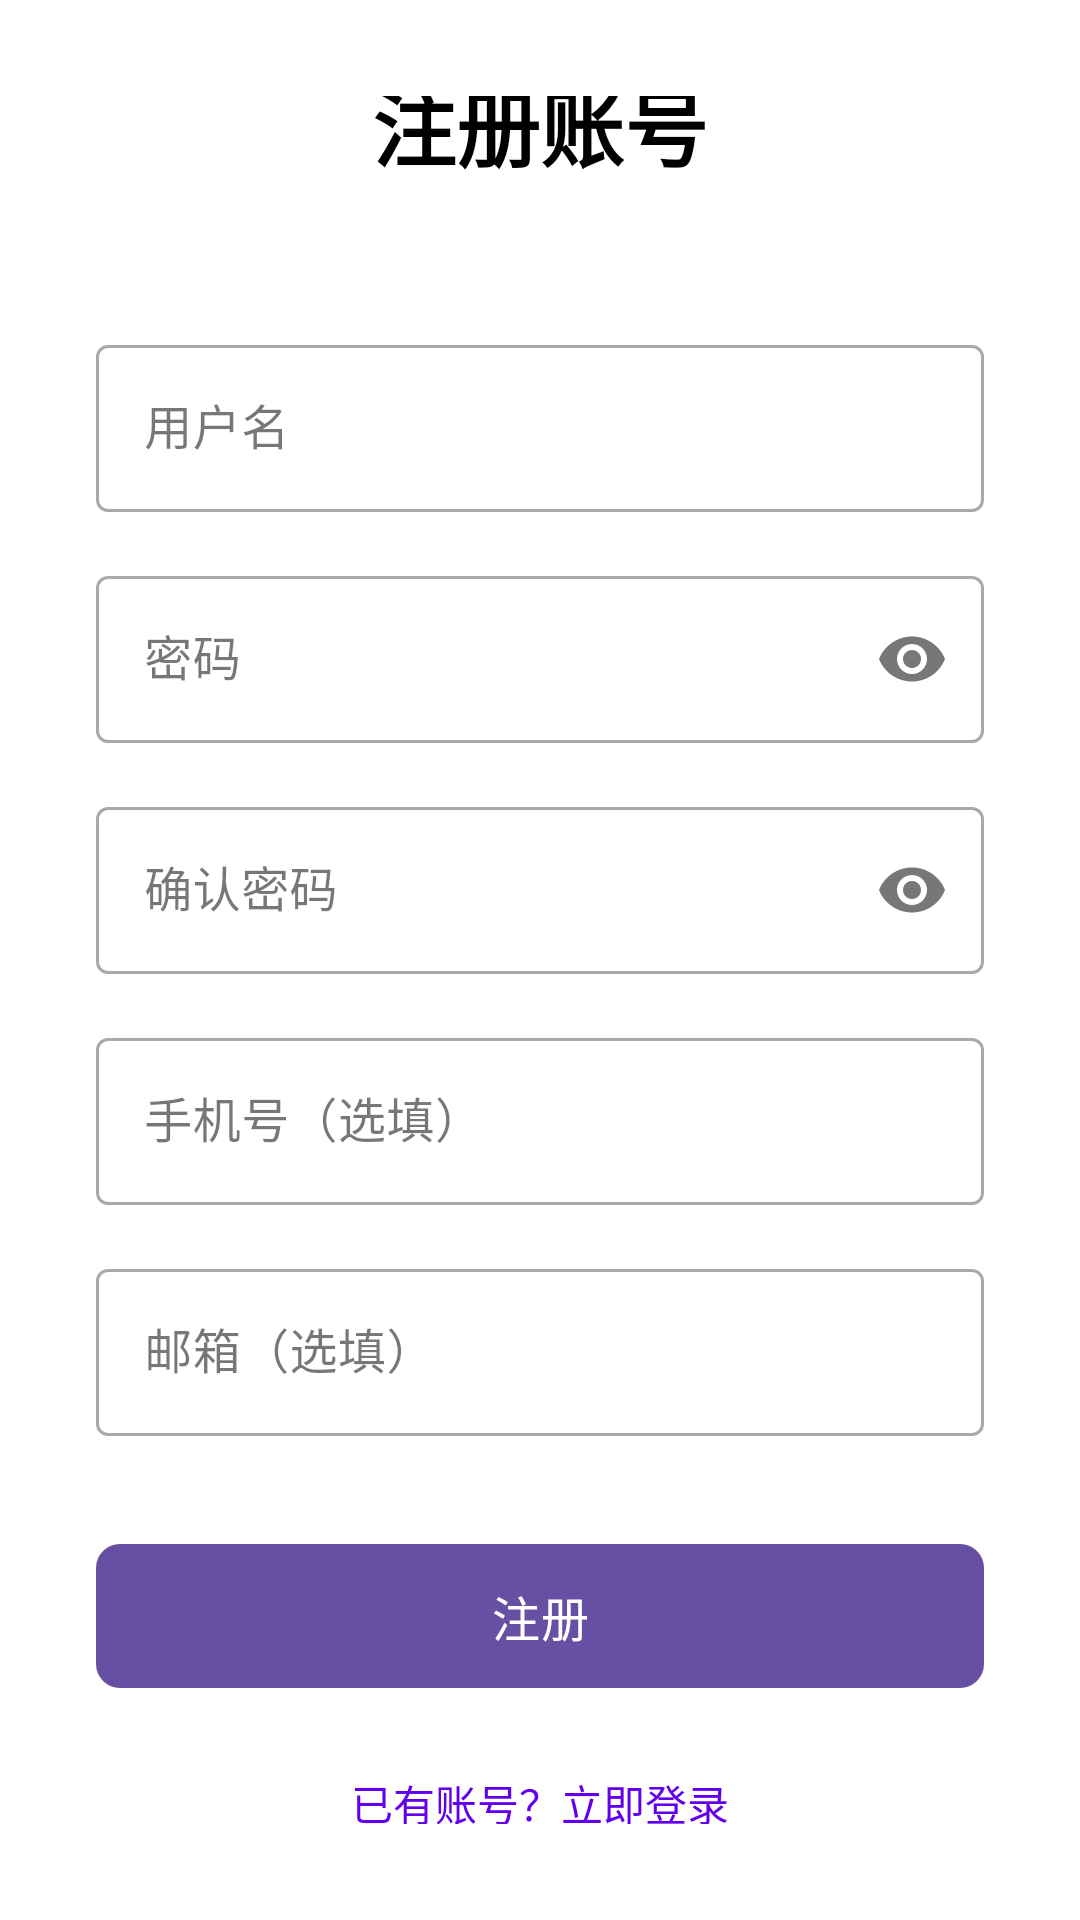

Reconstruct the res/layout file that produces this screen, plus the resources it refers to.
<!-- AndroidManifest.xml: activity theme Theme.Optical_Manage -->
<!-- res/layout/activity_register.xml -->
<?xml version="1.0" encoding="utf-8"?>
<androidx.constraintlayout.widget.ConstraintLayout xmlns:android="http://schemas.android.com/apk/res/android"
    xmlns:app="http://schemas.android.com/apk/res-auto"
    android:layout_width="match_parent"
    android:layout_height="match_parent"
    android:background="@color/white"
    android:padding="32dp">

    <TextView
        android:id="@+id/tvTitle"
        android:layout_width="wrap_content"
        android:layout_height="wrap_content"
        android:text="注册账号"
        android:textColor="@color/black"
        android:textSize="28sp"
        android:textStyle="bold"
        app:layout_constraintBottom_toTopOf="@id/tilUsername"
        app:layout_constraintEnd_toEndOf="parent"
        app:layout_constraintStart_toStartOf="parent"
        app:layout_constraintTop_toTopOf="parent"
        app:layout_constraintVertical_chainStyle="packed" />

    <com.google.android.material.textfield.TextInputLayout
        android:id="@+id/tilUsername"
        style="@style/Widget.MaterialComponents.TextInputLayout.OutlinedBox"
        android:layout_width="0dp"
        android:layout_height="wrap_content"
        android:layout_marginTop="48dp"
        android:hint="用户名"
        app:layout_constraintBottom_toTopOf="@id/tilPassword"
        app:layout_constraintEnd_toEndOf="parent"
        app:layout_constraintStart_toStartOf="parent"
        app:layout_constraintTop_toBottomOf="@id/tvTitle">

        <com.google.android.material.textfield.TextInputEditText
            android:id="@+id/etUsername"
            android:layout_width="match_parent"
            android:layout_height="wrap_content"
            android:inputType="text"
            android:maxLines="1" />

    </com.google.android.material.textfield.TextInputLayout>

    <com.google.android.material.textfield.TextInputLayout
        android:id="@+id/tilPassword"
        style="@style/Widget.MaterialComponents.TextInputLayout.OutlinedBox"
        android:layout_width="0dp"
        android:layout_height="wrap_content"
        android:layout_marginTop="16dp"
        android:hint="密码"
        app:endIconMode="password_toggle"
        app:layout_constraintBottom_toTopOf="@id/tilConfirmPassword"
        app:layout_constraintEnd_toEndOf="parent"
        app:layout_constraintStart_toStartOf="parent"
        app:layout_constraintTop_toBottomOf="@id/tilUsername">

        <com.google.android.material.textfield.TextInputEditText
            android:id="@+id/etPassword"
            android:layout_width="match_parent"
            android:layout_height="wrap_content"
            android:inputType="textPassword"
            android:maxLines="1" />

    </com.google.android.material.textfield.TextInputLayout>

    <com.google.android.material.textfield.TextInputLayout
        android:id="@+id/tilConfirmPassword"
        style="@style/Widget.MaterialComponents.TextInputLayout.OutlinedBox"
        android:layout_width="0dp"
        android:layout_height="wrap_content"
        android:layout_marginTop="16dp"
        android:hint="确认密码"
        app:endIconMode="password_toggle"
        app:layout_constraintBottom_toTopOf="@id/tilPhone"
        app:layout_constraintEnd_toEndOf="parent"
        app:layout_constraintStart_toStartOf="parent"
        app:layout_constraintTop_toBottomOf="@id/tilPassword">

        <com.google.android.material.textfield.TextInputEditText
            android:id="@+id/etConfirmPassword"
            android:layout_width="match_parent"
            android:layout_height="wrap_content"
            android:inputType="textPassword"
            android:maxLines="1" />

    </com.google.android.material.textfield.TextInputLayout>

    <com.google.android.material.textfield.TextInputLayout
        android:id="@+id/tilPhone"
        style="@style/Widget.MaterialComponents.TextInputLayout.OutlinedBox"
        android:layout_width="0dp"
        android:layout_height="wrap_content"
        android:layout_marginTop="16dp"
        android:hint="手机号（选填）"
        app:layout_constraintBottom_toTopOf="@id/tilEmail"
        app:layout_constraintEnd_toEndOf="parent"
        app:layout_constraintStart_toStartOf="parent"
        app:layout_constraintTop_toBottomOf="@id/tilConfirmPassword">

        <com.google.android.material.textfield.TextInputEditText
            android:id="@+id/etPhone"
            android:layout_width="match_parent"
            android:layout_height="wrap_content"
            android:inputType="phone"
            android:maxLines="1" />

    </com.google.android.material.textfield.TextInputLayout>

    <com.google.android.material.textfield.TextInputLayout
        android:id="@+id/tilEmail"
        style="@style/Widget.MaterialComponents.TextInputLayout.OutlinedBox"
        android:layout_width="0dp"
        android:layout_height="wrap_content"
        android:layout_marginTop="16dp"
        android:hint="邮箱（选填）"
        app:layout_constraintBottom_toTopOf="@id/btnRegister"
        app:layout_constraintEnd_toEndOf="parent"
        app:layout_constraintStart_toStartOf="parent"
        app:layout_constraintTop_toBottomOf="@id/tilPhone">

        <com.google.android.material.textfield.TextInputEditText
            android:id="@+id/etEmail"
            android:layout_width="match_parent"
            android:layout_height="wrap_content"
            android:inputType="textEmailAddress"
            android:maxLines="1" />

    </com.google.android.material.textfield.TextInputLayout>

    <com.google.android.material.button.MaterialButton
        android:id="@+id/btnRegister"
        android:layout_width="0dp"
        android:layout_height="56dp"
        android:layout_marginTop="32dp"
        android:text="注册"
        android:textSize="16sp"
        app:cornerRadius="8dp"
        app:layout_constraintBottom_toTopOf="@id/tvLogin"
        app:layout_constraintEnd_toEndOf="parent"
        app:layout_constraintStart_toStartOf="parent"
        app:layout_constraintTop_toBottomOf="@id/tilEmail" />

    <TextView
        android:id="@+id/tvLogin"
        android:layout_width="wrap_content"
        android:layout_height="wrap_content"
        android:layout_marginTop="16dp"
        android:padding="8dp"
        android:text="已有账号？立即登录"
        android:textColor="@color/purple_500"
        android:textSize="14sp"
        app:layout_constraintBottom_toBottomOf="parent"
        app:layout_constraintEnd_toEndOf="parent"
        app:layout_constraintStart_toStartOf="parent"
        app:layout_constraintTop_toBottomOf="@id/btnRegister" />

    <ProgressBar
        android:id="@+id/progressBar"
        android:layout_width="wrap_content"
        android:layout_height="wrap_content"
        android:visibility="gone"
        app:layout_constraintBottom_toBottomOf="parent"
        app:layout_constraintEnd_toEndOf="parent"
        app:layout_constraintStart_toStartOf="parent"
        app:layout_constraintTop_toTopOf="parent" />

</androidx.constraintlayout.widget.ConstraintLayout>
<!-- resources referenced by this layout -->
<resources>
  <style name="Theme.Optical_Manage" parent="Base.Theme.Optical_Manage" />
  <style name="Base.Theme.Optical_Manage" parent="Theme.Material3.DayNight.NoActionBar">
          
          
      </style>
  <!-- not gathered from this repository: default colours our renderer supplied (Android Studio template values) -->
  <color name="purple_500">#FF6200EE</color>
  <color name="black">#FF000000</color>
  <color name="white">#FFFFFFFF</color>
</resources>
